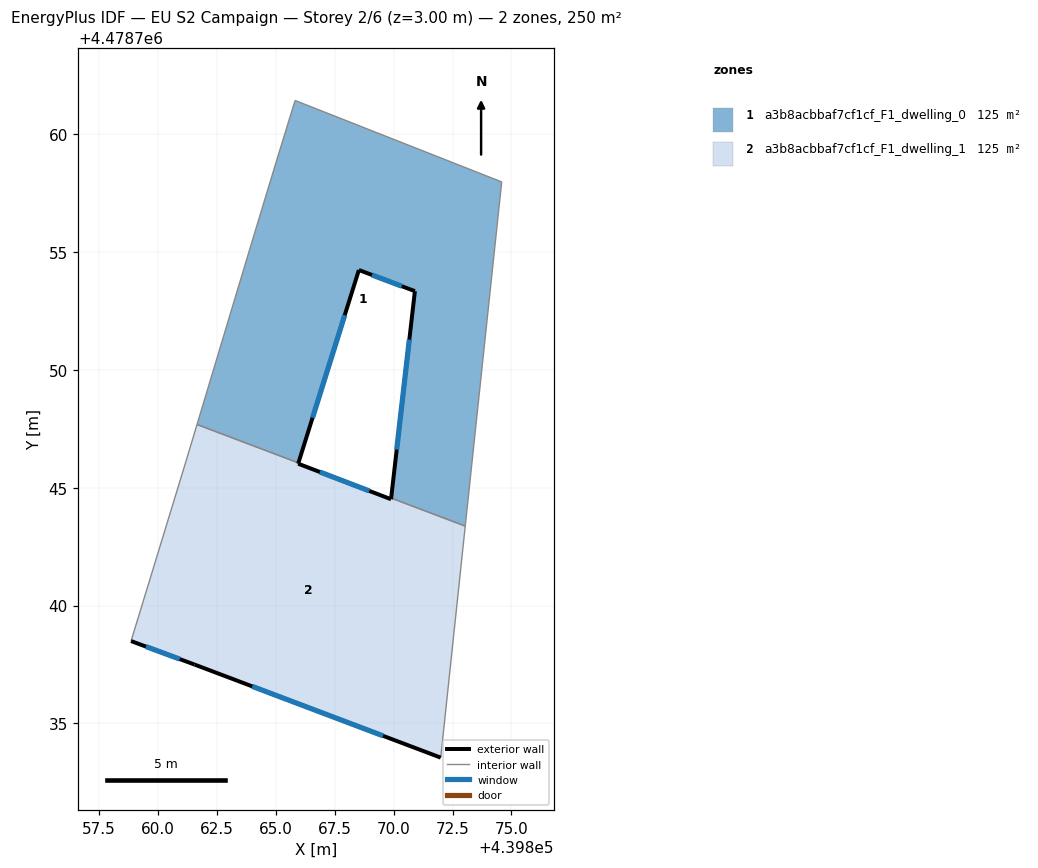
=== STOREY PLAN SPEC (per zone: floor XY polygon, exterior-wall plan segments, windows/doors) ===
zone 1: a3b8acbbaf7cf1cf_F1_dwelling_0  (125.1 m²)
  floor: (439873.04, 4478743.37) (439874.59, 4478757.97) (439865.82, 4478761.43) (439865.02, 4478758.83) (439863.90, 4478755.12) (439861.66, 4478747.68) (439865.96, 4478746.05) (439868.53, 4478754.23) (439870.90, 4478753.34) (439869.90, 4478744.56)
  exterior wall: (439869.90, 4478744.56) – (439870.90, 4478753.34)  [8.8 m]
    window: (439870.13, 4478746.62) – (439870.67, 4478751.28)  [7.5 m²]
  exterior wall: (439870.90, 4478753.34) – (439868.53, 4478754.23)  [2.5 m]
    window: (439870.35, 4478753.55) – (439869.08, 4478754.02)  [2.2 m²]
  exterior wall: (439868.53, 4478754.23) – (439865.96, 4478746.05)  [8.6 m]
    window: (439867.93, 4478752.32) – (439866.56, 4478747.97)  [7.3 m²]
  interior walls: 7
zone 2: a3b8acbbaf7cf1cf_F1_dwelling_1  (125.1 m²)
  floor: (439872.00, 4478733.55) (439873.04, 4478743.37) (439869.90, 4478744.56) (439869.89, 4478744.51) (439865.95, 4478746.02) (439865.96, 4478746.05) (439861.66, 4478747.68) (439861.17, 4478746.05) (439858.86, 4478738.49) (439861.56, 4478737.50)
  exterior wall: (439865.95, 4478746.02) – (439869.89, 4478744.51)  [4.2 m]
    window: (439866.87, 4478745.66) – (439868.97, 4478744.86)  [3.6 m²]
  exterior wall: (439869.89, 4478744.51) – (439869.90, 4478744.56)  [0.1 m]
  exterior wall: (439872.00, 4478733.55) – (439861.56, 4478737.50)  [11.2 m]
    window: (439869.55, 4478734.47) – (439864.00, 4478736.57)  [9.5 m²]
  exterior wall: (439861.56, 4478737.50) – (439858.86, 4478738.49)  [2.9 m]
    window: (439860.93, 4478737.73) – (439859.49, 4478738.26)  [2.4 m²]
  exterior wall: (439865.96, 4478746.05) – (439865.95, 4478746.02)  [0.0 m]
  interior walls: 5

=== DERIVED (storey summary) ===
Building: EU S2 Campaign
Storey: 2 of 6  (floor level z = 3.00 m)
Storey gross floor area: 250.1 m²
Zones on this storey: 2
  - a3b8acbbaf7cf1cf_F1_dwelling_0: floor 125.1 m²; exterior wall 20.0 m (59.9 m²); 3 window(s) 16.9 m²; WWR 28.3%
  - a3b8acbbaf7cf1cf_F1_dwelling_1: floor 125.1 m²; exterior wall 18.3 m (55.0 m²); 3 window(s) 15.5 m²; WWR 28.1%
Zone adjacency (shared interzone walls):
  - a3b8acbbaf7cf1cf_F1_dwelling_0 ↔ a3b8acbbaf7cf1cf_F1_dwelling_1